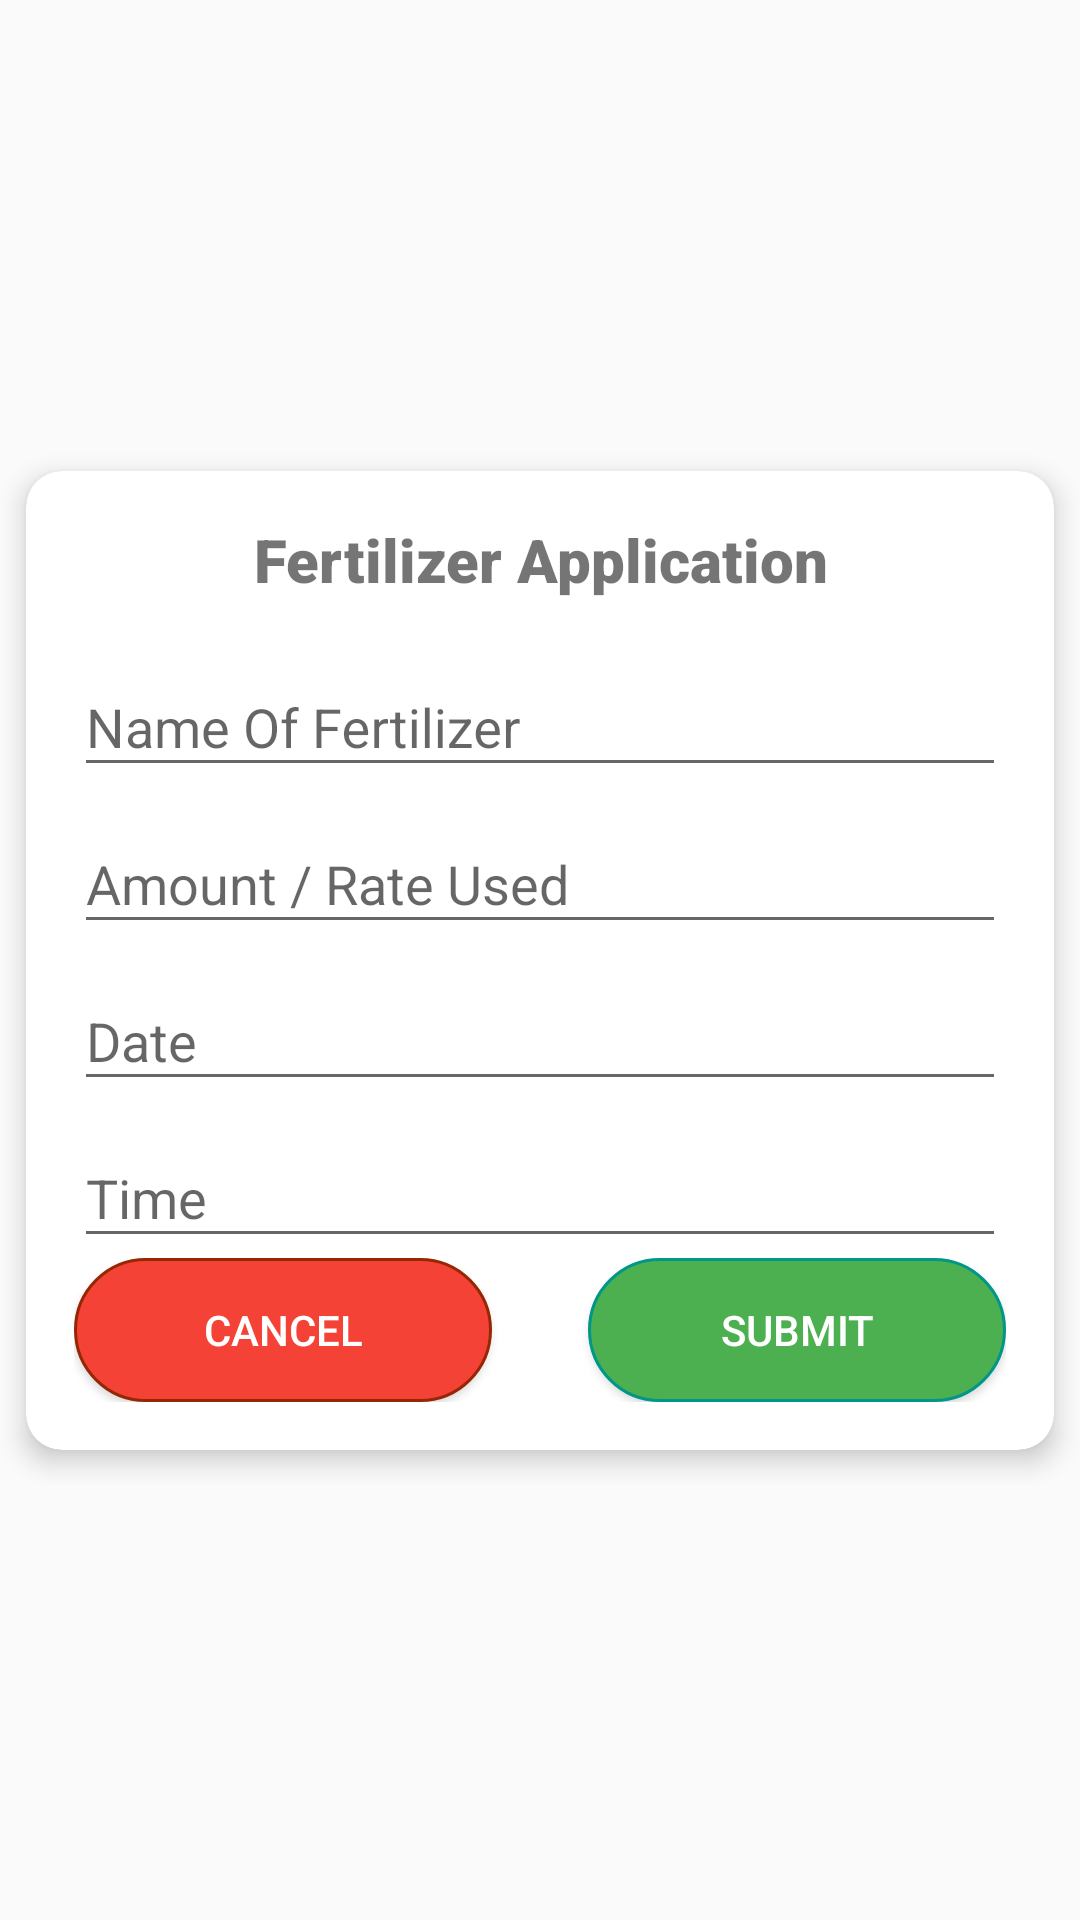

Android layout source for this screen:
<!-- AndroidManifest.xml: application theme AppTheme.NoActionBar -->
<!-- res/layout/fragment_fertilizer_app.xml -->
<?xml version="1.0" encoding="utf-8"?>
<androidx.constraintlayout.widget.ConstraintLayout xmlns:android="http://schemas.android.com/apk/res/android"
    xmlns:app="http://schemas.android.com/apk/res-auto"
    xmlns:tools="http://schemas.android.com/tools"
    android:layout_width="match_parent"
    android:layout_height="wrap_content"
    tools:context=".FertilizerFragment">

    <ScrollView
        android:id="@+id/scrollView2"
        android:layout_width="match_parent"
        android:layout_height="wrap_content"
        app:layout_constraintBottom_toBottomOf="parent"
        app:layout_constraintEnd_toEndOf="parent"
        app:layout_constraintStart_toStartOf="parent"
        app:layout_constraintTop_toTopOf="parent">

        <androidx.cardview.widget.CardView
            android:layout_width="match_parent"
            android:layout_height="wrap_content"
            android:layout_gravity="center"
            app:cardCornerRadius="12dp"
            app:cardElevation="5dp"
            app:cardPreventCornerOverlap="true"
            app:cardUseCompatPadding="true">

            <LinearLayout
                android:id="@+id/parentLogin"
                android:layout_width="match_parent"
                android:layout_height="wrap_content"
                android:layout_margin="@dimen/fab_margin"
                android:gravity="center"
                android:orientation="vertical">

                <TextView
                    android:layout_width="match_parent"
                    android:layout_height="wrap_content"
                    android:layout_gravity="center_vertical"
                    android:layout_marginBottom="10dp"
                    android:fontFamily="sans-serif-black"
                    android:gravity="center_horizontal"
                    android:text="@string/fertilizer_application"
                    android:textSize="20sp" />


                <com.google.android.material.textfield.TextInputLayout
                    android:layout_width="match_parent"
                    android:layout_height="match_parent">

                    <com.google.android.material.textfield.TextInputEditText
                        android:id="@+id/user_name"
                        android:layout_width="match_parent"
                        android:layout_height="wrap_content"
                        android:drawablePadding="@dimen/fab_margin"
                        android:hint="Name Of Fertilizer"
                        android:inputType="textPersonName|textCapWords" />
                </com.google.android.material.textfield.TextInputLayout>

                <com.google.android.material.textfield.TextInputLayout
                    android:layout_width="match_parent"
                    android:layout_height="match_parent">

                    <com.google.android.material.textfield.TextInputEditText
                        android:id="@+id/amt"
                        android:layout_width="match_parent"
                        android:layout_height="wrap_content"
                        android:drawablePadding="@dimen/fab_margin"
                        android:hint="Amount / Rate Used"
                        android:inputType="number"
                        android:textColor="#2d3436" />
                </com.google.android.material.textfield.TextInputLayout>

                <com.google.android.material.textfield.TextInputLayout
                    android:layout_width="match_parent"
                    android:layout_height="match_parent">

                    <com.google.android.material.textfield.TextInputEditText
                        android:id="@+id/date"
                        android:layout_width="match_parent"
                        android:layout_height="wrap_content"
                        android:clickable="true"
                        android:drawablePadding="@dimen/fab_margin"
                        android:ellipsize="start"
                        android:ems="10"
                        android:focusable="false"
                        android:hint="Date"
                        android:inputType="date"
                        android:textColor="#2d3436" />
                </com.google.android.material.textfield.TextInputLayout>

                <com.google.android.material.textfield.TextInputLayout
                    android:layout_width="match_parent"
                    android:layout_height="match_parent">

                    <com.google.android.material.textfield.TextInputEditText
                        android:id="@+id/time"
                        android:layout_width="match_parent"
                        android:layout_height="wrap_content"
                        android:clickable="true"
                        android:drawablePadding="@dimen/fab_margin"
                        android:ellipsize="start"
                        android:ems="10"
                        android:focusable="false"
                        android:hint="Time"
                        android:inputType="time"
                        android:textColor="#2d3436" />
                </com.google.android.material.textfield.TextInputLayout>

                <LinearLayout
                    android:layout_width="match_parent"
                    android:layout_height="wrap_content"
                    android:orientation="horizontal">

                    <Button
                        android:id="@+id/cancel"
                        android:layout_width="match_parent"
                        android:layout_height="wrap_content"
                        android:layout_marginEnd="@dimen/fab_margin"
                        android:layout_weight="1"
                        android:background="@drawable/shape_cancel"
                        android:text="Cancel"
                        android:textColor="#ffffff" />

                    <Button
                        android:id="@+id/submit"
                        android:layout_width="match_parent"
                        android:layout_height="wrap_content"
                        android:layout_marginStart="@dimen/fab_margin"
                        android:layout_weight="1"
                        android:background="@drawable/shape_login"
                        android:text="Submit"
                        android:textColor="#ffffff" />
                </LinearLayout>

            </LinearLayout>
        </androidx.cardview.widget.CardView>
    </ScrollView>


</androidx.constraintlayout.widget.ConstraintLayout>
<!-- resources referenced by this layout -->
<resources>
  <dimen name="fab_margin">16dp</dimen>
  <!-- drawable shape_cancel (drawable) -->
  <?xml version="1.0" encoding="utf-8"?>
  <selector xmlns:android="http://schemas.android.com/apk/res/android">
      <item android:state_pressed="false">
          <shape android:shape="rectangle">
              <solid android:color="#F44336" />
              <corners android:bottomLeftRadius="48dp" android:bottomRightRadius="48dp" android:topLeftRadius="48dp" android:topRightRadius="48dp" />
              <stroke android:width="1dp" android:color="#972704" />
          </shape>
      </item>
      <item android:state_pressed="true">
          <shape android:shape="rectangle">
              <solid android:color="#C3392F" />
              <corners android:bottomLeftRadius="48dp" android:bottomRightRadius="48dp" android:topLeftRadius="48dp" android:topRightRadius="48dp" />
              <stroke android:width="1dp" android:color="#972704" />
          </shape>
      </item>
  </selector>
  <!-- drawable shape_login (drawable) -->
  <?xml version="1.0" encoding="utf-8"?>
  <selector xmlns:android="http://schemas.android.com/apk/res/android">
      <item android:state_pressed="false">
          <shape android:shape="rectangle">
              <solid android:color="@color/colorPrimary" />
              <corners android:bottomLeftRadius="48dp" android:bottomRightRadius="48dp" android:topLeftRadius="48dp" android:topRightRadius="48dp" />
              <stroke android:width="1dp" android:color="#009688" />
          </shape>
      </item>
      <item android:state_pressed="true">
          <shape android:shape="rectangle">
              <solid android:color="@color/colorPrimaryDark" />
              <corners android:bottomLeftRadius="48dp" android:bottomRightRadius="48dp" android:topLeftRadius="48dp" android:topRightRadius="48dp" />
              <stroke android:width="1dp" android:color="#2C5E2E" />
          </shape>
      </item>
  </selector>
  <string name="fertilizer_application">Fertilizer Application</string>
  <style name="AppTheme.NoActionBar">
          <item name="windowActionBar">false</item>
          <item name="windowNoTitle">true</item>
      </style>
  <color name="colorPrimary">#4CAF50</color>
  <color name="colorPrimaryDark">#39813C</color>
</resources>
